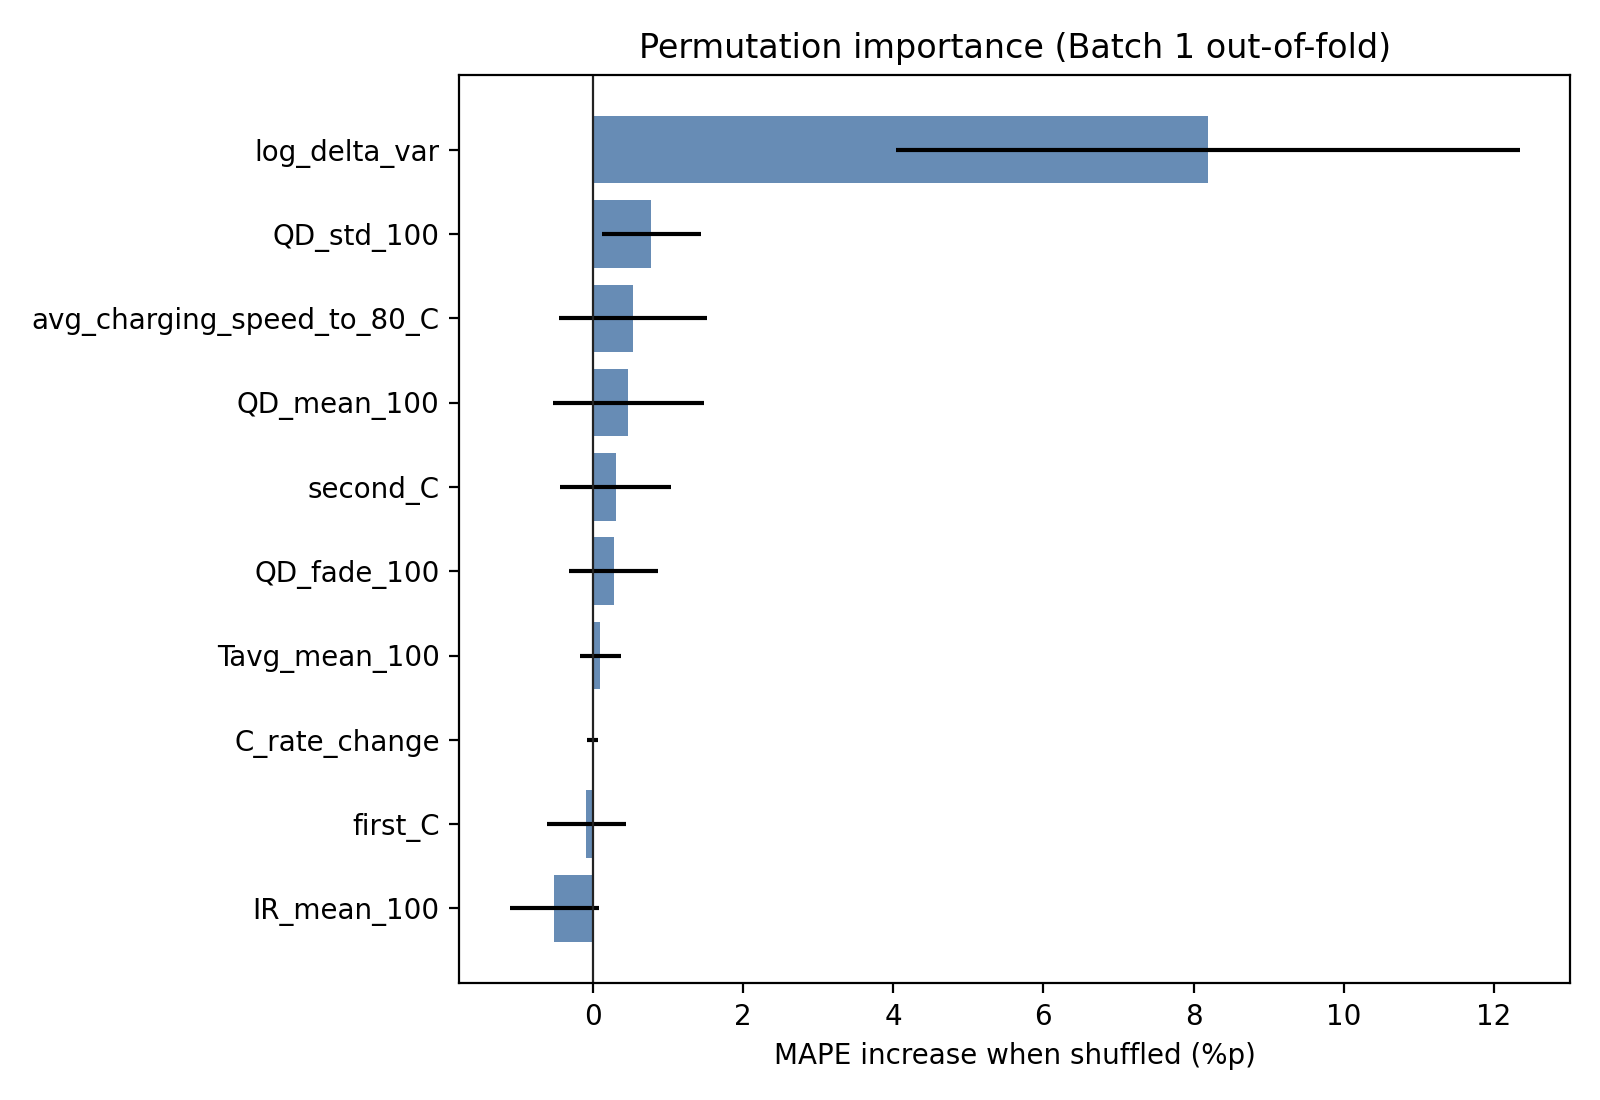

The table this chart was drawn from, first rows:
feature, mape_increase_pctp, std
log_delta_var, 8.19, 4.149
QD_std_100, 0.7792, 0.6582
avg_charging_speed_to_80_C, 0.5383, 0.9814
QD_mean_100, 0.4761, 1.008
second_C, 0.3059, 0.7424
QD_fade_100, 0.278, 0.5938
Tavg_mean_100, 0.1007, 0.2749
C_rate_change, -0.005041, 0.07726
first_C, -0.08807, 0.5262
IR_mean_100, -0.5135, 0.592
